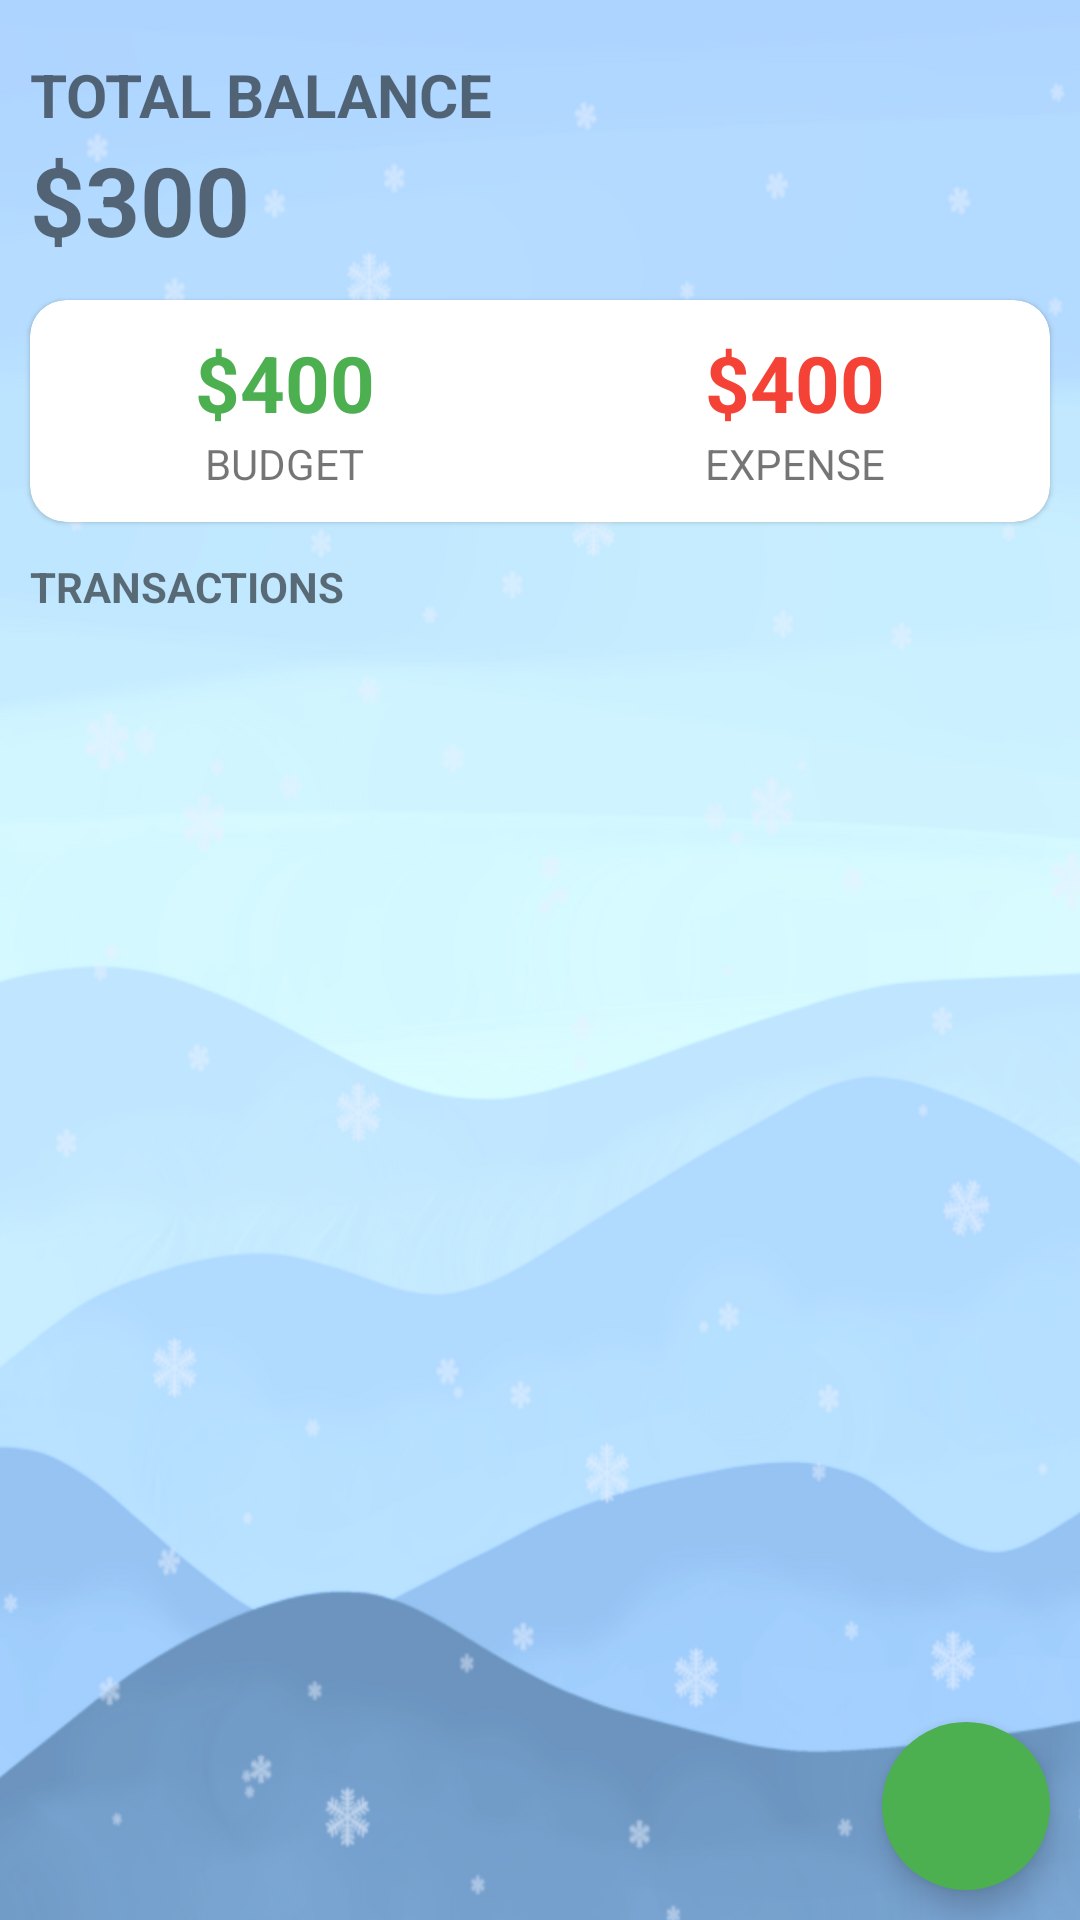

The Android layout XML behind this screen, and the referenced resources:
<!-- AndroidManifest.xml: application theme Theme.Holidebt_Holiday_Expense_Tracker -->
<!-- res/layout/activity_main.xml -->
<?xml version="1.0" encoding="utf-8"?>
<androidx.coordinatorlayout.widget.CoordinatorLayout
    android:id="@+id/coordinator"
    xmlns:android="http://schemas.android.com/apk/res/android"
    xmlns:app="http://schemas.android.com/apk/res-auto"
    xmlns:tools="http://schemas.android.com/tools"
    android:layout_width="match_parent"
    android:layout_height="match_parent"
    android:background="@drawable/background">
    <RelativeLayout
        android:layout_width="match_parent"
        android:layout_height="match_parent"
        tools:context=".MainActivity">

        <LinearLayout
            android:id="@+id/balance_layout"
            android:layout_width="match_parent"
            android:layout_height="wrap_content"
            android:orientation="vertical"
            android:layout_marginStart="10dp"
            android:layout_marginTop="18dp">
            <TextView
                android:layout_width="wrap_content"
                android:layout_height="wrap_content"
                android:text="Total Balance"
                android:textAllCaps="true"
                android:textStyle="bold"
                android:textSize="20sp"/>
            <TextView
                android:id="@+id/balance"
                android:layout_width="wrap_content"
                android:layout_height="wrap_content"
                android:text="$300"
                android:textSize="32sp"
                android:textStyle="bold"/>
        </LinearLayout>

        <com.google.android.material.card.MaterialCardView
            android:id="@+id/dashboard"
            android:layout_width="match_parent"
            android:layout_height="wrap_content"
            android:layout_below="@+id/balance_layout"
            android:layout_marginTop="12dp"
            android:layout_marginStart="10dp"
            android:layout_marginEnd="10dp"
            app:cardCornerRadius="12dp">
            <LinearLayout
                android:layout_width="match_parent"
                android:layout_height="wrap_content"
                android:layout_marginTop="10dp"
                android:layout_marginBottom="10dp">
                <LinearLayout
                    android:layout_width="wrap_content"
                    android:layout_height="wrap_content"
                    android:orientation="vertical"
                    android:layout_weight="0.5"
                    android:gravity="center">
                    <TextView
                        android:id="@+id/budget"
                        android:layout_width="wrap_content"
                        android:layout_height="wrap_content"
                        android:text="$400"
                        android:textStyle="bold"
                        android:textSize="26sp"
                        android:textColor="@color/green"/>
                    <TextView
                        android:layout_width="wrap_content"
                        android:layout_height="wrap_content"
                        android:text="Budget"
                        android:textSize="14sp"
                        android:textAllCaps="true"/>
                </LinearLayout>
                <LinearLayout
                    android:layout_width="wrap_content"
                    android:layout_height="wrap_content"
                    android:orientation="vertical"
                    android:layout_weight="0.5"
                    android:gravity="center">
                    <TextView
                        android:id="@+id/expense"
                        android:layout_width="wrap_content"
                        android:layout_height="wrap_content"
                        android:text="$400"
                        android:textStyle="bold"
                        android:textSize="26sp"
                        android:textColor="@color/red"/>
                    <TextView
                        android:layout_width="wrap_content"
                        android:layout_height="wrap_content"
                        android:text="Expense"
                        android:textSize="14sp"
                        android:textAllCaps="true"/>
                </LinearLayout>
            </LinearLayout>
        </com.google.android.material.card.MaterialCardView>

        <TextView
            android:id="@+id/recyclerview_title"
            android:layout_width="wrap_content"
            android:layout_height="wrap_content"
            android:text="Transactions"
            android:textStyle="bold"
            android:textSize="14sp"
            android:textAllCaps="true"
            android:layout_below="@id/dashboard"
            android:layout_marginTop="12dp"
            android:layout_marginStart="10dp"/>

        <androidx.recyclerview.widget.RecyclerView
            android:id="@+id/recyclerview"
            android:layout_width="match_parent"
            android:layout_height="match_parent"
            android:layout_below="@id/recyclerview_title"
            android:layout_margin="10dp"/>

        <com.google.android.material.floatingactionbutton.FloatingActionButton
            android:id="@+id/addBtn"
            android:layout_width="wrap_content"
            android:layout_height="wrap_content"
            android:layout_alignParentRight="true"
            android:layout_alignParentBottom="true"
            android:layout_margin="10dp"
            android:layout_marginStart="10dp"
            android:layout_marginTop="10dp"
            android:layout_marginEnd="10dp"
            android:layout_marginBottom="10dp"
            android:src="@drawable/ic_add"
            android:backgroundTint="@color/green"
            app:tint="@color/white"
            app:borderWidth="0dp"/>

    </RelativeLayout>
</androidx.coordinatorlayout.widget.CoordinatorLayout>
<!-- resources referenced by this layout -->
<resources>
  <color name="green">#4CAF50</color>
  <color name="red">#F44336</color>
  <color name="white">#FFFFFFFF</color>
  <!-- drawable background: png bitmap (drawable-v24, 640602 bytes) -->
  <style name="Theme.Holidebt_Holiday_Expense_Tracker" parent="Theme.MaterialComponents.DayNight.DarkActionBar">
          
          <item name="colorPrimary">@color/purple_500</item>
          <item name="colorPrimaryVariant">@color/purple_700</item>
          <item name="colorOnPrimary">@color/white</item>
          
          <item name="colorSecondary">@color/teal_200</item>
          <item name="colorSecondaryVariant">@color/teal_700</item>
          <item name="colorOnSecondary">@color/black</item>
          
          <item name="android:statusBarColor">?attr/colorPrimaryVariant</item>
          
      </style>
  <color name="purple_500">#FF6200EE</color>
  <color name="purple_700">#FF3700B3</color>
  <color name="teal_200">#FF03DAC5</color>
  <color name="teal_700">#FF018786</color>
  <color name="black">#FF000000</color>
</resources>
